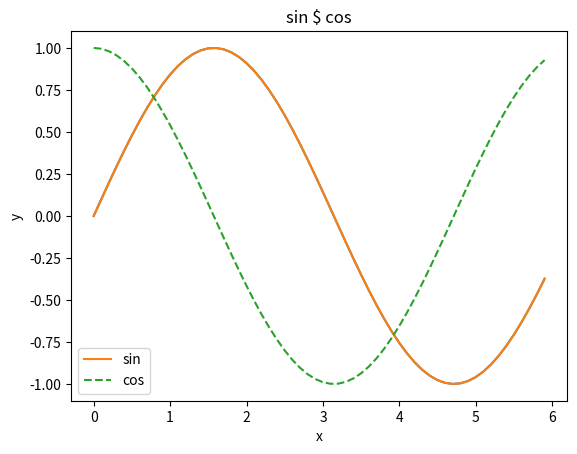

Source code (Python):
import numpy as np

# 生成 numpy 数组
x = np.array([1.0, 2.0, 3.0])
print(x)
# 算数运算
y = np.array([2.0, 4.0, 6.0])
print(x + y)
# n 维数组
A = np.array([[1, 2], [3, 4]])
print(A)
print(A.shape)
print(A.dtype)

# matplotlib
import matplotlib.pyplot as plt

# 生成数据
x = np.arange(0, 6, 0.1)  # 以 0.1 为单位，生成0-6的数据
y = np.sin(x)
# 绘制图像
plt.plot(x, y)
plt.show()

y2 = np.cos(x)
# 绘制图形
plt.plot(x, y, label='sin')
plt.plot(x, y2, linestyle='--', label='cos')  # 用虚线绘制
plt.xlabel('x')  # x轴标签
plt.ylabel('y')
plt.title('sin $ cos')  # 标题
plt.legend()
plt.show()
